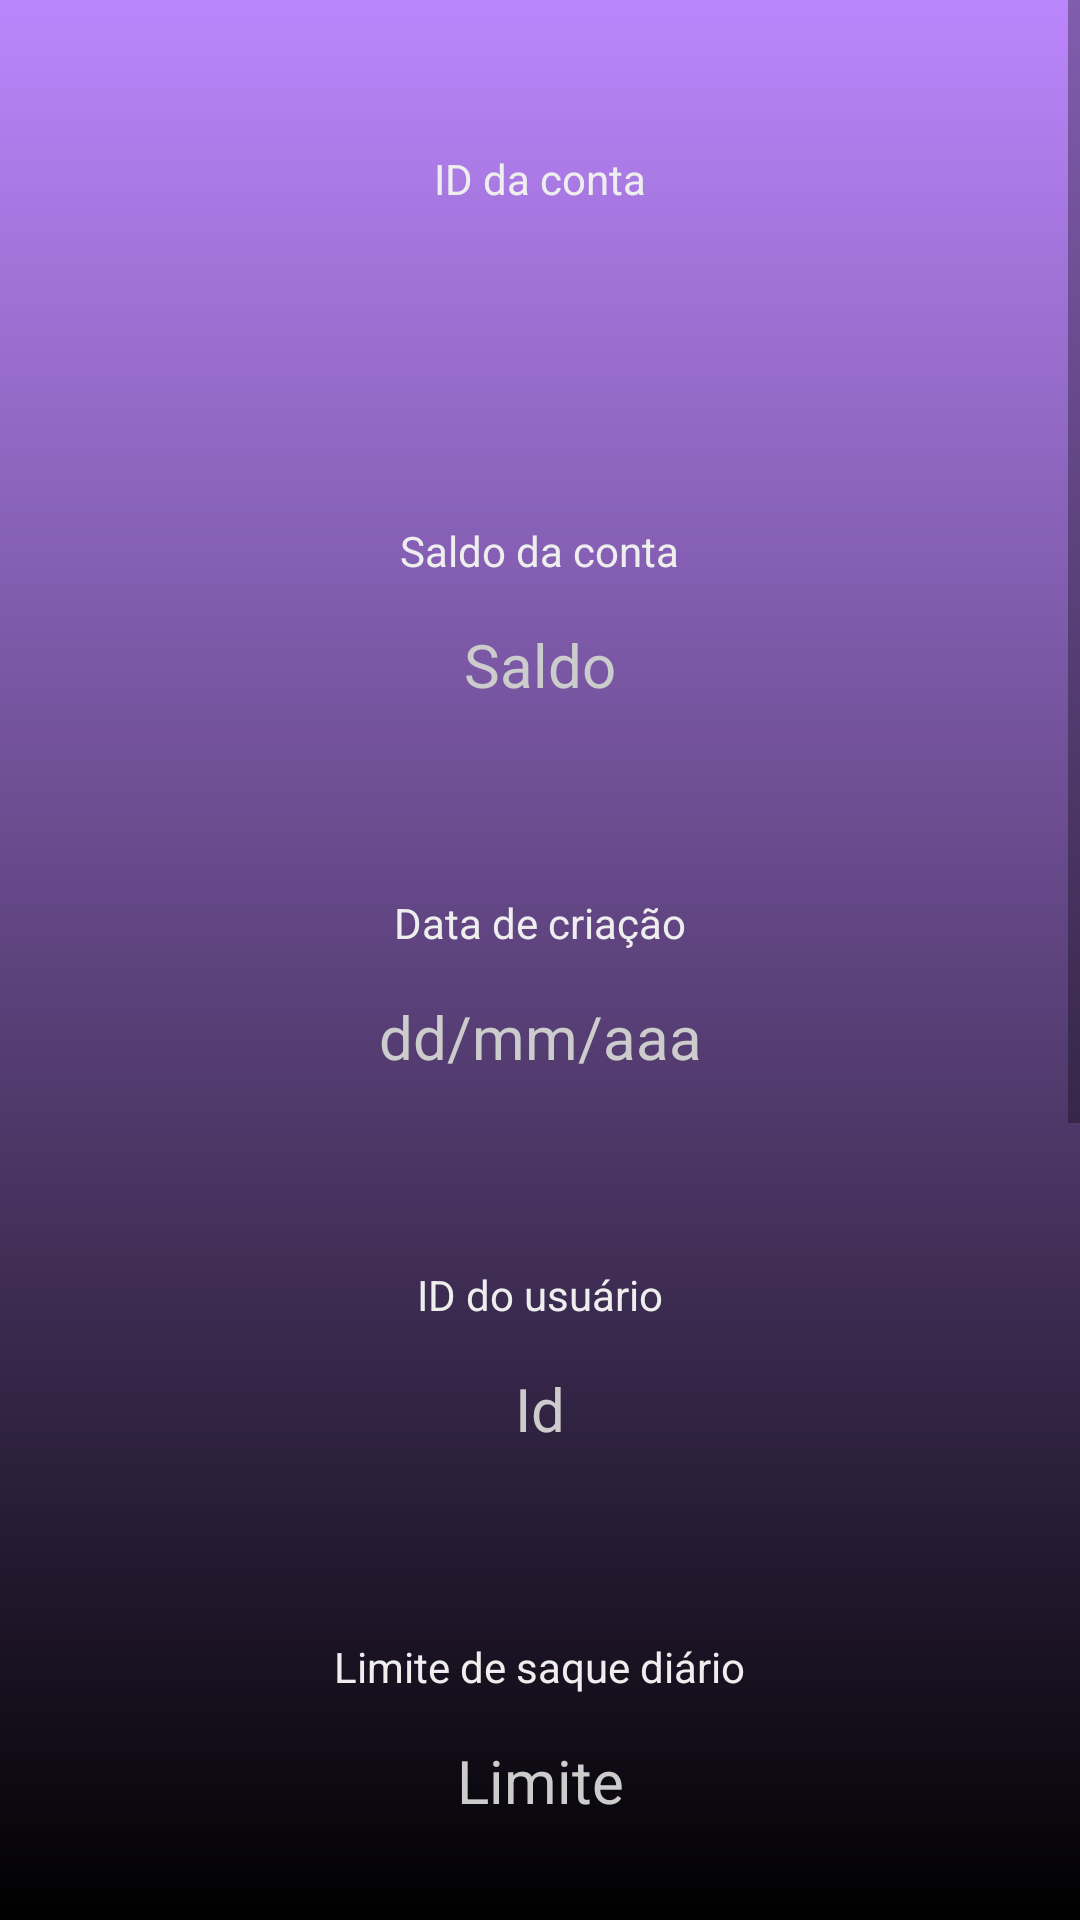

Android layout source for this screen:
<!-- AndroidManifest.xml: application theme Theme.DesafioKotlin -->
<!-- res/layout/activity_info_conta.xml -->
<?xml version="1.0" encoding="utf-8"?>
<ScrollView xmlns:android="http://schemas.android.com/apk/res/android"
    xmlns:tools="http://schemas.android.com/tools"
    android:layout_width="match_parent"
    android:layout_height="match_parent"
    android:background="@drawable/login_bg">

    <LinearLayout
        android:layout_width="match_parent"
        android:layout_height="wrap_content"
        android:orientation="vertical">


        <TextView
            android:layout_width="wrap_content"
            android:layout_height="wrap_content"
            android:layout_gravity="center_horizontal"
            android:textColor="#EEE"
            android:text="ID da conta"
            android:layout_marginTop="50dp"/>

        <EditText
            android:id="@+id/idConta"
            android:layout_width="match_parent"
            android:layout_height="50dp"
            android:background="@drawable/login_edittext_bg"
            android:layout_marginTop="15dp"
            android:layout_marginLeft="50dp"
            android:layout_marginRight="50dp"
            android:textAlignment="center"
            android:textColor="@color/black"
            android:textColorHint="#CCC"
            android:gravity="center_horizontal"
            />

        <TextView
            android:layout_width="wrap_content"
            android:layout_height="wrap_content"
            android:layout_gravity="center_horizontal"
            android:textColor="#EEE"
            android:text="Saldo da conta"
            android:layout_marginTop="40dp"/>

        <TextView
            android:id="@+id/saldoConta"
            android:layout_width="match_parent"
            android:layout_height="50dp"
            android:hint="Saldo"
            android:textSize="20dp"
            android:layout_marginTop="15dp"
            android:layout_marginLeft="50dp"
            android:layout_marginRight="50dp"
            android:textAlignment="center"
            android:textColor="@color/black"
            android:textColorHint="#CCC"
            android:gravity="center_horizontal"
            android:autofillHints="" />

        <TextView
            android:layout_width="wrap_content"
            android:layout_height="wrap_content"
            android:layout_gravity="center_horizontal"
            android:textColor="#EEE"
            android:text="Data de criação"
            android:layout_marginTop="40dp"/>

        <TextView
            android:id="@+id/dtaCriacao"
            android:layout_width="match_parent"
            android:layout_height="50dp"
            android:hint="dd/mm/aaa"
            android:textSize="20dp"
            android:layout_marginTop="15dp"
            android:layout_marginLeft="50dp"
            android:layout_marginRight="50dp"
            android:textAlignment="center"
            android:textColor="@color/black"
            android:textColorHint="#CCC"
            android:gravity="center_horizontal"
            android:autofillHints="" />

        <TextView
            android:layout_width="wrap_content"
            android:layout_height="wrap_content"
            android:layout_gravity="center_horizontal"
            android:textColor="#EEE"
            android:text="ID do usuário"
            android:layout_marginTop="40dp"/>

        <TextView
            android:id="@+id/idUsuario"
            android:layout_width="match_parent"
            android:layout_height="50dp"
            android:hint="Id"
            android:textSize="20dp"
            android:layout_marginTop="15dp"
            android:layout_marginLeft="50dp"
            android:layout_marginRight="50dp"
            android:textAlignment="center"
            android:textColor="@color/black"
            android:textColorHint="#CCC"
            android:gravity="center_horizontal"
            android:autofillHints="" />

        <TextView
            android:layout_width="wrap_content"
            android:layout_height="wrap_content"
            android:layout_gravity="center_horizontal"
            android:textColor="#EEE"
            android:text="Limite de saque diário"
            android:layout_marginTop="40dp"/>

        <TextView
            android:id="@+id/limiteDiario"
            android:layout_width="match_parent"
            android:layout_height="50dp"
            android:hint="Limite"
            android:textSize="20dp"
            android:layout_marginTop="15dp"
            android:layout_marginLeft="50dp"
            android:layout_marginRight="50dp"
            android:textAlignment="center"
            android:textColor="@color/black"
            android:textColorHint="#CCC"
            android:gravity="center_horizontal"
            android:autofillHints="" />

        <TextView
            android:layout_width="wrap_content"
            android:layout_height="wrap_content"
            android:layout_gravity="center_horizontal"
            android:textColor="#EEE"
            android:text="Tipo da conta"
            android:layout_marginTop="40dp"/>

        <TextView
            android:id="@+id/tipoConta"
            android:layout_width="match_parent"
            android:layout_height="50dp"
            android:hint="Tipo"
            android:textSize="20dp"
            android:layout_marginTop="15dp"
            android:layout_marginLeft="50dp"
            android:layout_marginRight="50dp"
            android:textAlignment="center"
            android:textColor="@color/black"
            android:textColorHint="#CCC"
            android:gravity="center_horizontal"
            android:autofillHints="" />

        <TextView
            android:layout_width="wrap_content"
            android:layout_height="wrap_content"
            android:layout_gravity="center_horizontal"
            android:textColor="#EEE"
            android:text="Conta ativa"
            android:layout_marginTop="40dp"/>

        <TextView
            android:id="@+id/contaAtiva"
            android:layout_width="match_parent"
            android:layout_height="50dp"
            android:hint="-"
            android:textSize="20dp"
            android:layout_marginTop="15dp"
            android:layout_marginLeft="50dp"
            android:layout_marginRight="50dp"
            android:textAlignment="center"
            android:textColor="@color/black"
            android:textColorHint="#CCC"
            android:gravity="center_horizontal"
            android:autofillHints="" />

        <Button
            android:id="@+id/btn_consultar"
            android:layout_width="match_parent"
            android:layout_height="wrap_content"
            android:background="@drawable/login_button_bg"
            android:text="Consultar"
            android:textColor="@color/black"
            android:layout_marginLeft="70dp"
            android:layout_marginRight="70dp"
            android:layout_marginTop="80dp"/>

        <Button
            android:id="@+id/btn_menu"
            android:layout_width="match_parent"
            android:layout_height="wrap_content"
            android:background="@drawable/login_button_bg"
            android:text="Menu"
            android:textColor="@color/black"
            android:layout_marginLeft="70dp"
            android:layout_marginRight="70dp"
            android:layout_marginTop="40dp"/>



    </LinearLayout>

</ScrollView>
<!-- resources referenced by this layout -->
<resources>
  <!-- drawable login_bg (drawable) -->
  <?xml version="1.0" encoding="utf-8"?>
  <shape xmlns:android="http://schemas.android.com/apk/res/android">
      <solid android:color="@color/black" />
      <padding
          android:left="0dp"
          android:top="0dp"
          android:right="0dp"
          android:bottom="0dp" />
      <gradient
          android:angle="90"
          android:endColor="@color/purple_200"
          android:startColor="@color/black"
          android:type="linear"/>
  
  </shape>
  <!-- drawable login_button_bg (drawable) -->
  <?xml version="1.0" encoding="utf-8"?>
  <shape xmlns:android="http://schemas.android.com/apk/res/android">
      <solid android:color="@color/teal_700"/>
      <corners android:radius="50dp"/>
      <padding android:left="0dp" android:top="0dp" android:right="0dp" android:bottom="0dp" />
  </shape>
  <style name="Theme.DesafioKotlin" parent="Theme.MaterialComponents.DayNight.DarkActionBar">
          
          <item name="colorPrimary">@color/purple_500</item>
          <item name="colorPrimaryVariant">@color/purple_700</item>
          <item name="colorOnPrimary">@color/white</item>
          
          <item name="colorSecondary">@color/teal_200</item>
          <item name="colorSecondaryVariant">@color/teal_700</item>
          <item name="colorOnSecondary">@color/black</item>
          
          <item name="android:statusBarColor" tools:targetApi="l">?attr/colorPrimaryVariant</item>
          
      </style>
  <!-- not gathered from this repository: default colours our renderer supplied (Android Studio template values) -->
  <color name="purple_200">#FFBB86FC</color>
  <color name="purple_500">#FF6200EE</color>
  <color name="purple_700">#FF3700B3</color>
  <color name="teal_200">#FF03DAC5</color>
  <color name="teal_700">#FF018786</color>
  <color name="black">#FF000000</color>
  <color name="white">#FFFFFFFF</color>
</resources>
